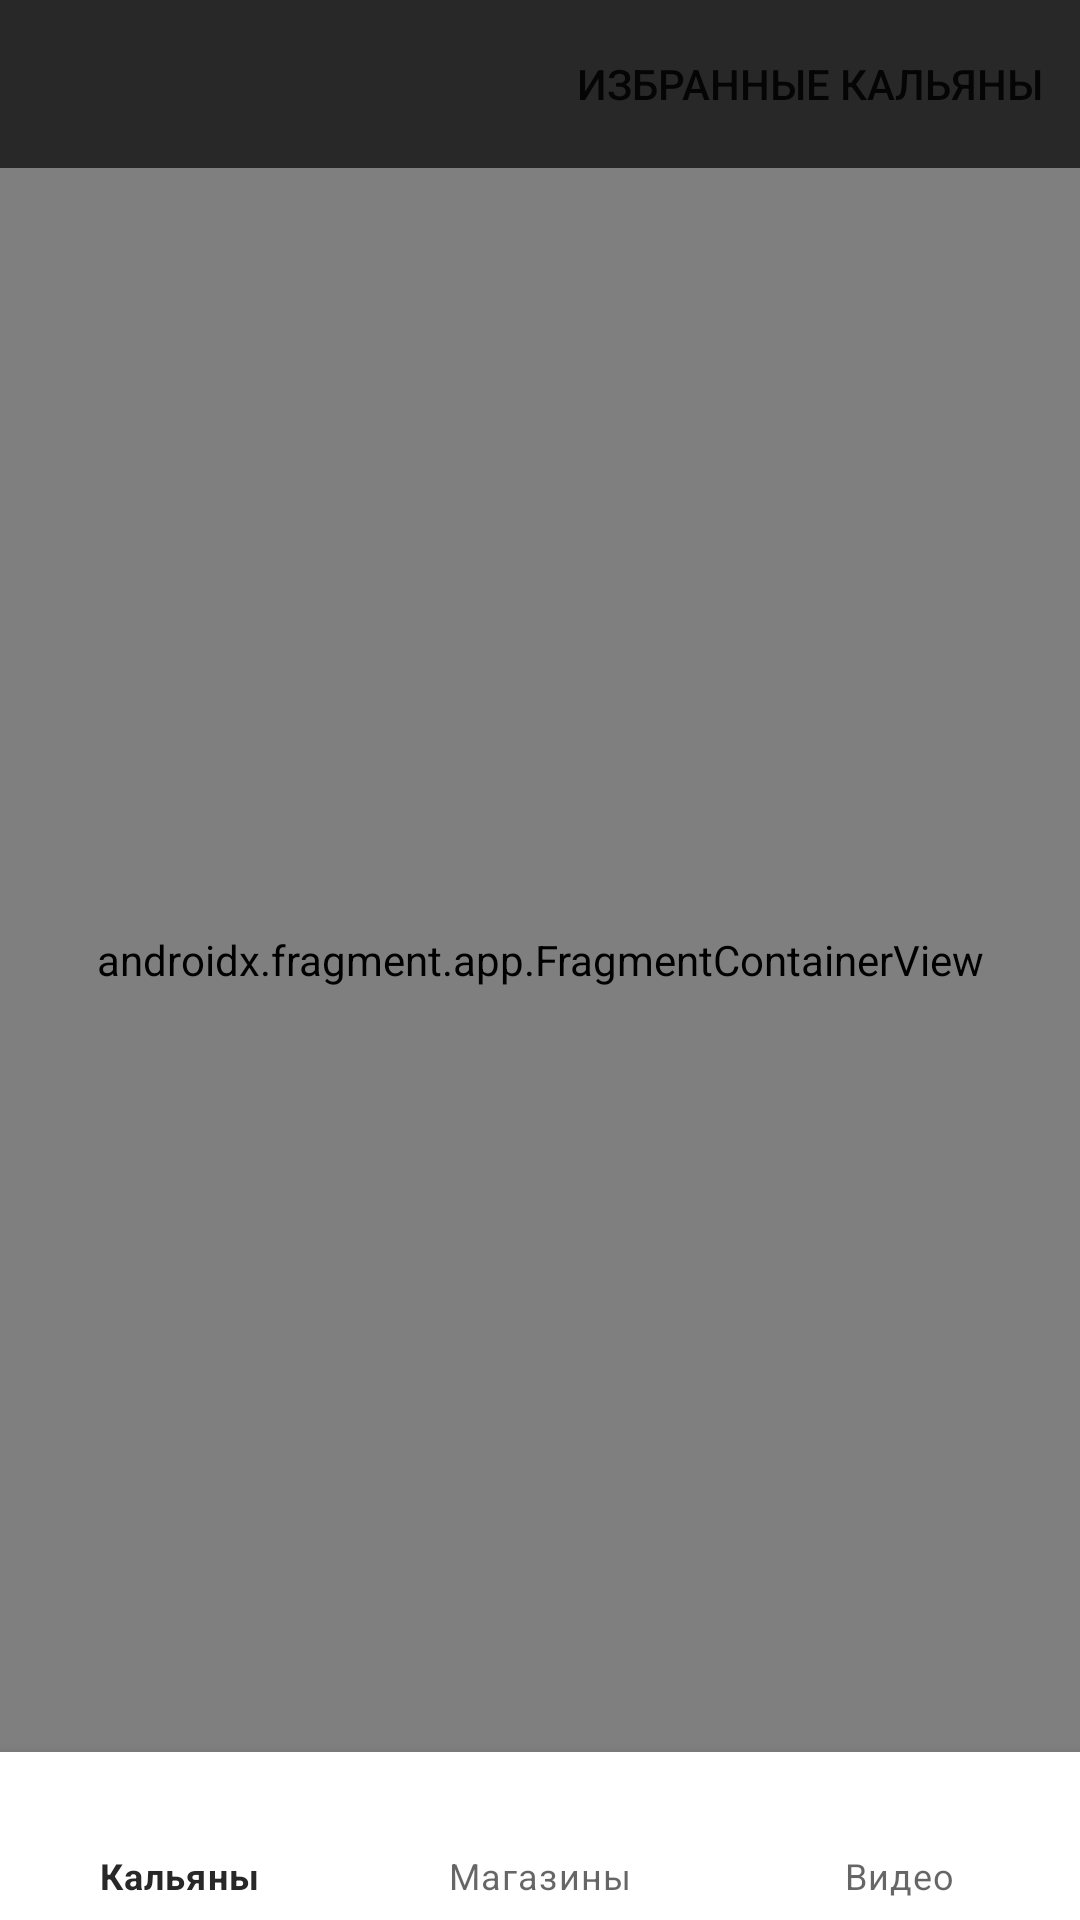

Reconstruct the res/layout file that produces this screen, plus the resources it refers to.
<!-- AndroidManifest.xml: application theme Theme.Smoke -->
<!-- res/layout/fragment_main.xml -->
<?xml version="1.0" encoding="utf-8"?>
<androidx.constraintlayout.widget.ConstraintLayout xmlns:android="http://schemas.android.com/apk/res/android"
    xmlns:app="http://schemas.android.com/apk/res-auto"
    android:layout_width="match_parent"
    android:layout_height="match_parent">

    <com.google.android.material.appbar.AppBarLayout
        android:id="@+id/appbar"
        android:layout_width="match_parent"
        android:layout_height="wrap_content"
        app:layout_constraintTop_toTopOf="parent">

        <androidx.appcompat.widget.Toolbar
            android:id="@+id/toolbar"
            app:menu="@menu/favorite_menu"
            android:layout_width="match_parent"
            android:layout_height="wrap_content" />
    </com.google.android.material.appbar.AppBarLayout>

    <androidx.fragment.app.FragmentContainerView
        android:id="@+id/bottom_container"
        android:name="androidx.navigation.fragment.NavHostFragment"
        android:layout_width="match_parent"
        android:layout_height="0dp"
        app:defaultNavHost="true"
        app:layout_constraintBottom_toTopOf="@id/bottom_navigation_view"
        app:layout_constraintTop_toBottomOf="@id/appbar" />

    <com.google.android.material.bottomnavigation.BottomNavigationView
        android:id="@+id/bottom_navigation_view"
        android:layout_width="match_parent"
        android:layout_height="wrap_content"
        app:layout_constraintBottom_toBottomOf="parent"
        app:menu="@menu/bottom_navigation_menu" />
</androidx.constraintlayout.widget.ConstraintLayout>
<!-- resources referenced by this layout -->
<resources>
  <style name="Theme.Smoke" parent="Theme.MaterialComponents.Light.NoActionBar">
          
          <item name="colorPrimary">@color/purple_500</item>
          <item name="colorPrimaryVariant">@color/purple_700</item>
          <item name="colorOnPrimary">@color/white</item>
          
          <item name="colorSecondary">@color/teal_200</item>
          <item name="colorSecondaryVariant">@color/teal_700</item>
          <item name="colorOnSecondary">@color/black</item>
          
          <item name="android:statusBarColor" tools:targetApi="l">?attr/colorPrimaryVariant</item>
          
          <item name="android:textColor">?android:attr/textColorPrimary</item>
          <item name="colorControlNormal">@color/white</item>
          <item name="toolbarStyle">@style/Theme.Smoke.Toolbar</item>
      </style>
  <color name="purple_500">#282828</color>
  <color name="purple_700">#202020</color>
  <color name="white">#FFFFFFFF</color>
  <color name="teal_200">#909090</color>
  <color name="teal_700">#5c5c5c</color>
  <color name="black">#FF000000</color>
  <style name="Theme.Smoke.Toolbar" parent="Widget.AppCompat.Toolbar">
          <item name="titleTextAppearance">@style/App.TextAppearance.Toolbar.Title</item>
      </style>
  <style name="App.TextAppearance.Toolbar.Title" parent="TextAppearance.Widget.AppCompat.Toolbar.Title">
          <item name="android:textColor">@android:color/white</item>
      </style>
</resources>
